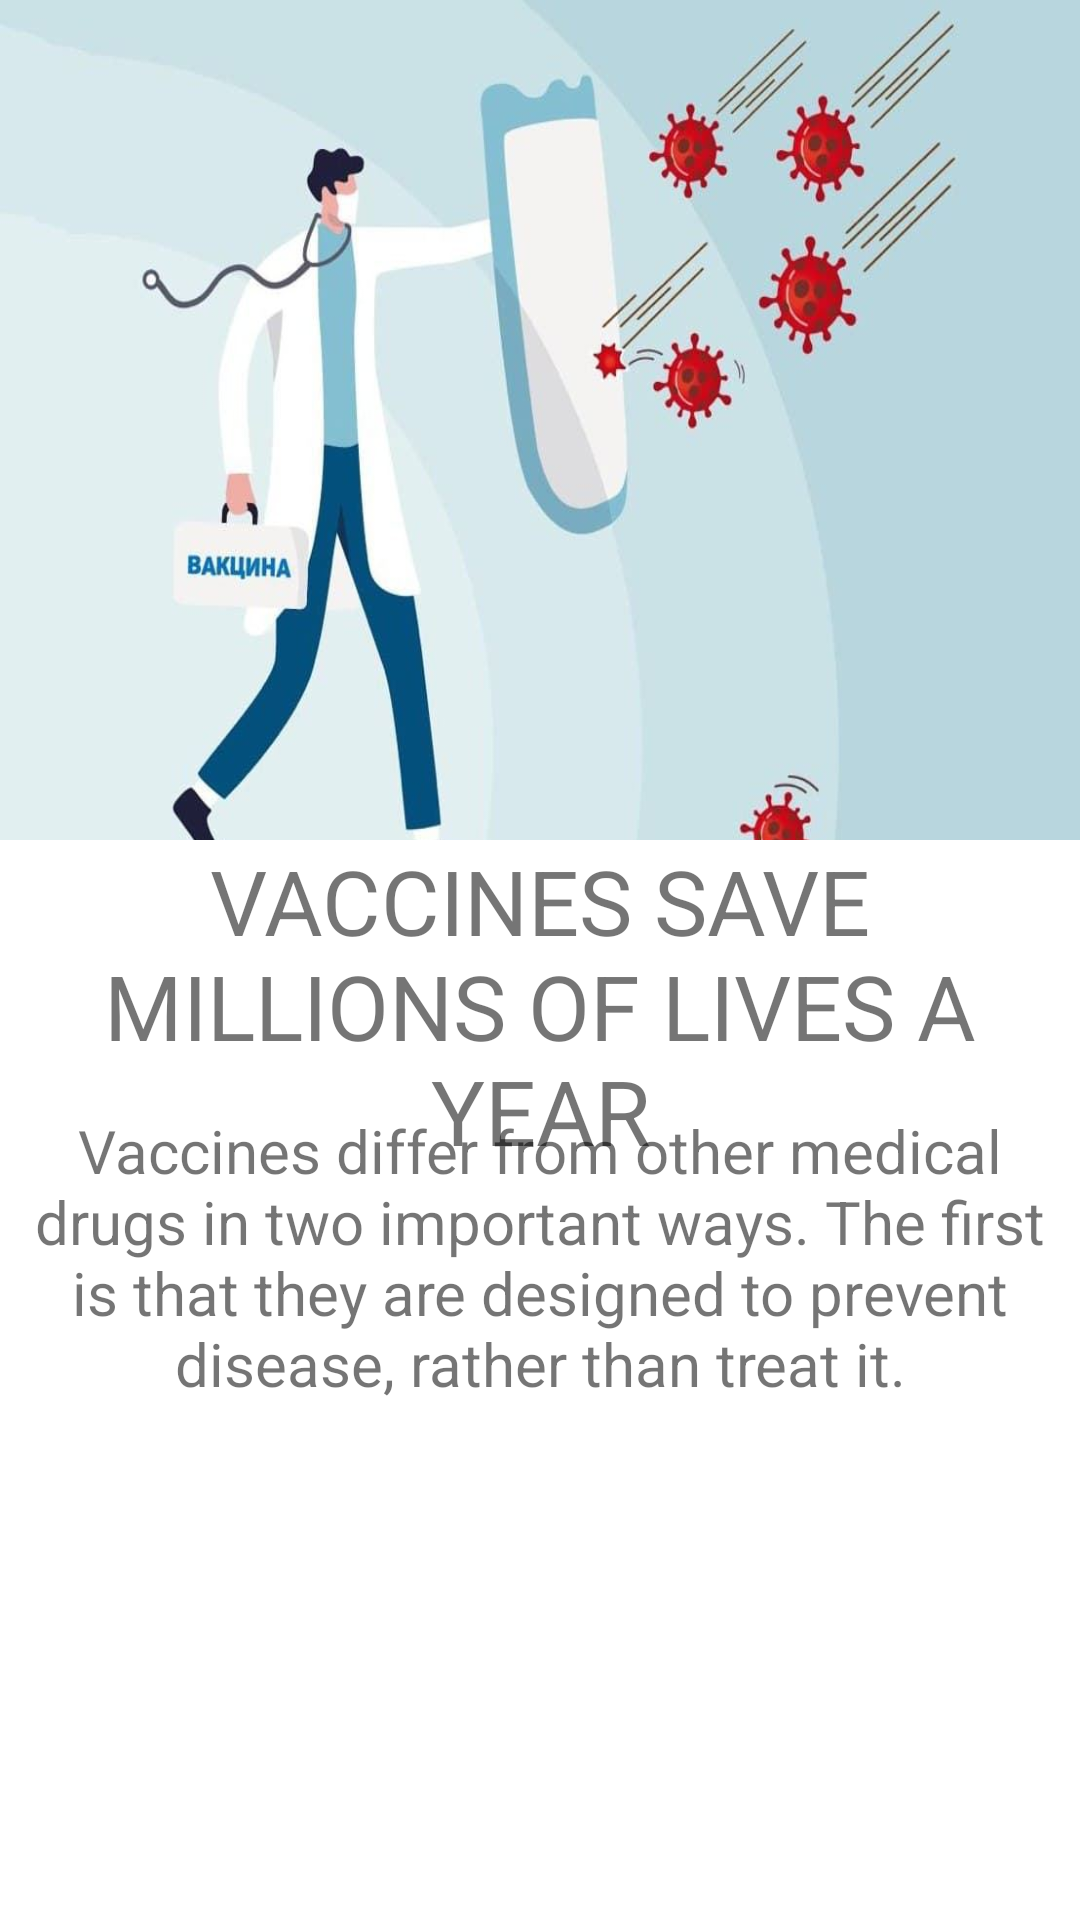

The Android layout XML behind this screen, and the referenced resources:
<!-- AndroidManifest.xml: application theme Theme.DinamicFragments -->
<!-- res/layout/fragment_first.xml -->
<?xml version="1.0" encoding="utf-8"?>
<FrameLayout xmlns:android="http://schemas.android.com/apk/res/android"
    xmlns:tools="http://schemas.android.com/tools"
    android:layout_width="match_parent"
    android:layout_height="match_parent"
    tools:context=".FirstFragment"
    android:id="@+id/fr1">

    <ImageView
        android:id="@+id/img_first"
        android:layout_width="match_parent"
        android:layout_height="300dp"
        android:background="@drawable/vaccine"
        />
    <TextView
        android:layout_width="match_parent"
        android:layout_height="wrap_content"
        android:layout_marginTop="280dp"
        android:textSize="30dp"
        android:background="@color/white"
        android:text="Vaccines save millions of lives a year"
        android:gravity="center"
        android:textAllCaps="true"
        />

    <TextView
        android:id="@+id/p5_1"
        android:layout_width="match_parent"
        android:layout_height="wrap_content"
        android:layout_marginTop="370dp"
        android:text="Vaccines differ from other medical drugs in two important ways. The first is that they are designed to prevent disease, rather than treat it."
        android:textSize="20dp"
        android:gravity="center"
        />

</FrameLayout>
<!-- resources referenced by this layout -->
<resources>
  <!-- drawable vaccine: jpg bitmap (drawable, 39274 bytes) -->
  <style name="Theme.DinamicFragments" parent="Theme.MaterialComponents.DayNight.DarkActionBar">
          
          <item name="colorPrimary">@color/purple_500</item>
          <item name="colorPrimaryVariant">@color/purple_700</item>
          <item name="colorOnPrimary">@color/white</item>
          
          <item name="colorSecondary">@color/teal_200</item>
          <item name="colorSecondaryVariant">@color/teal_700</item>
          <item name="colorOnSecondary">@color/black</item>
          
          <item name="android:statusBarColor">?attr/colorPrimaryVariant</item>
          
      </style>
  <!-- not gathered from this repository: default colours our renderer supplied (Android Studio template values) -->
  <color name="purple_500">#FF6200EE</color>
  <color name="purple_700">#FF3700B3</color>
  <color name="teal_200">#FF03DAC5</color>
  <color name="teal_700">#FF018786</color>
  <color name="black">#FF000000</color>
  <color name="white">#FFFFFFFF</color>
</resources>
